Labelled photos from "merged_dataset", an image-classification folder in tmgdarshan/cloud-classification-cnn-mobile. The possible labels are: cumulus, altocumulus, cirrus, clear sky, stratocumulus, cumulonimbus, mixed.

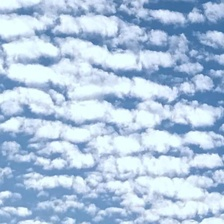
Label: altocumulus

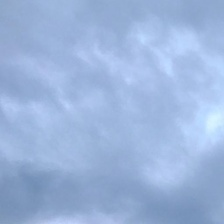
Label: cumulonimbus

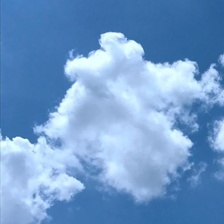
Label: cumulus

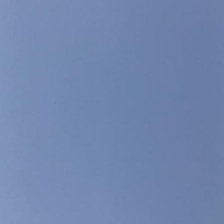
Label: clear sky

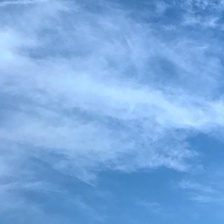
Label: cirrus

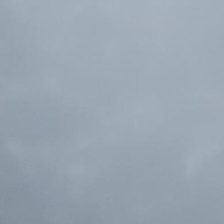
Label: stratocumulus
